Run: headless pygame with SDL's dummy video driver; simulated clock (each Clock.tick advances the game by its frame time, no real sleeping); random seed 0; keys injected as events and as key.get_pressed() state; no mouse input.
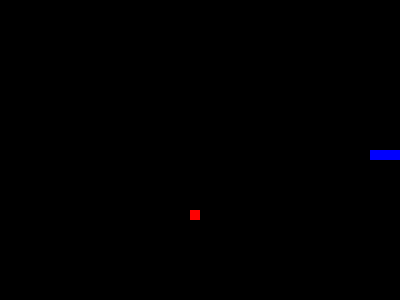
Frame 1 of 1 · flips 1–60 · no input (game ended)

The pygame program that drew these frames:

try:
    import pygame, time
except ImportError:
    print("Cannot import pygame, try 'pip3 install pygame'")
from random import randint
pygame.init()
dis=pygame.display.set_mode((400,300))

pygame.display.set_caption('Snake')



def spawnApple(max_x, max_y):
    x = randint(0,max_x)
    y = randint(0,max_y)
    x = (x//10) * 10
    y = (y//10) * 10
    apple = (x,y)
    if apple in snake:
        x = randint(0,max_x)
        y = randint(0,max_y)
        x = (x//10) * 10
        y = (y//10) * 10
        apple = (x,y)
    return apple
 
blue=(0,0,255)
red=(255,0,0)
black = (0,0,0)
 
game_over=False # boolean
snake = [] # int list
apple = () # int tuple
snakeLength = 3 # int
x = 200 # int
y = 150 # int
ori = 'E' # char
while not game_over:
    
    for event in pygame.event.get():
        if event.type==pygame.QUIT:
            game_over=True
        if event.type == pygame.KEYDOWN:
            if event.key == pygame.K_LEFT and ori !='E':
                ori = 'W'
            if event.key == pygame.K_RIGHT and ori !='W':
                ori = 'E'
            if event.key == pygame.K_DOWN and ori !='N':
                ori = 'S'
            if event.key == pygame.K_UP and ori !='S':
                ori = 'N'

    snake.insert(0,(x,y))
    if len(snake) > snakeLength :
        pygame.draw.rect(dis, black, [snake[snakeLength][0],snake[snakeLength][1],10,10])
        snake.pop()
    
    if apple == ():
        apple = spawnApple(400,300)
        pygame.draw.rect(dis, red, [apple[0], apple[1], 10,10])

    if x == apple[0] and y == apple[1]:
        snakeLength += 1
        apple = spawnApple(400,300)
        pygame.draw.rect(dis, red, [apple[0], apple[1], 10,10])

    if ori == 'N':
        y = y-10
    if ori == 'E':
        x = x+10
    if ori == 'S':
        y = y+10
    if ori == 'W':
        x = x-10
    if (x,y) in snake:
        game_over = True

    pygame.draw.rect(dis,blue,[x,y,10,10])
    pygame.display.update()
    
    time.sleep(0.125)
    if x<0 or x+10>400 or y<0 or y+10>300:
        game_over = True



time.sleep(2)
pygame.quit()
quit()
